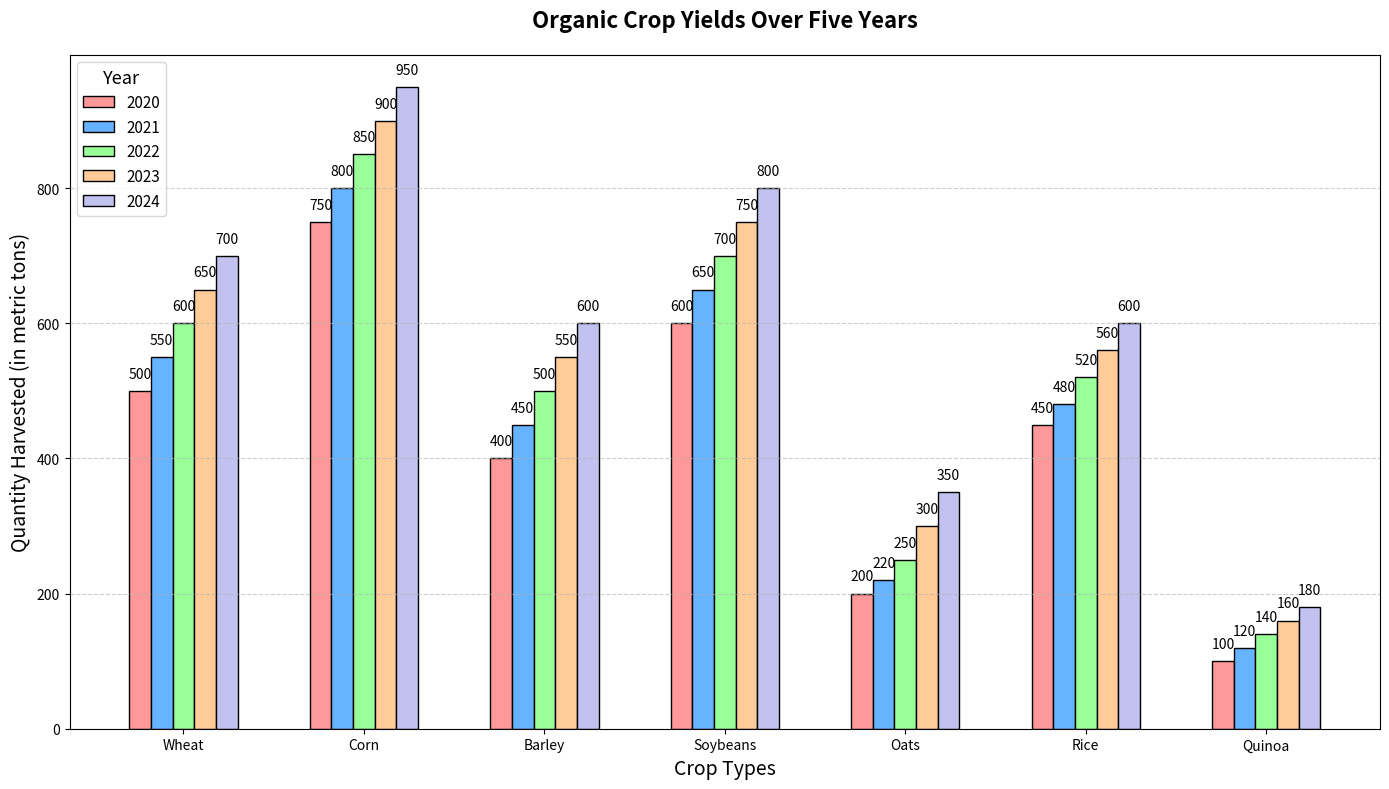

Python code for this plot:
import matplotlib.pyplot as plt
import numpy as np

# Crop types and respective quantities harvested over five years (in metric tons)
crop_types = ['Wheat', 'Corn', 'Barley', 'Soybeans', 'Oats', 'Rice', 'Quinoa']
quantities_2020 = [500, 750, 400, 600, 200, 450, 100]
quantities_2021 = [550, 800, 450, 650, 220, 480, 120]
quantities_2022 = [600, 850, 500, 700, 250, 520, 140]
quantities_2023 = [650, 900, 550, 750, 300, 560, 160]
quantities_2024 = [700, 950, 600, 800, 350, 600, 180]

years = ['2020', '2021', '2022', '2023', '2024']

# Create the plot
fig, ax = plt.subplots(figsize=(14, 8))  # Adjusted figure size for additional data

width = 0.12  # Slightly reduced width for more bars

# Positions of the bars
bar_positions_2020 = np.arange(len(crop_types))
bar_positions_2021 = bar_positions_2020 + width
bar_positions_2022 = bar_positions_2021 + width
bar_positions_2023 = bar_positions_2022 + width
bar_positions_2024 = bar_positions_2023 + width

# Plotting the bars
bars_2020 = ax.bar(bar_positions_2020, quantities_2020, width=width, label='2020', color='#ff9999', edgecolor='black')
bars_2021 = ax.bar(bar_positions_2021, quantities_2021, width=width, label='2021', color='#66b3ff', edgecolor='black')
bars_2022 = ax.bar(bar_positions_2022, quantities_2022, width=width, label='2022', color='#99ff99', edgecolor='black')
bars_2023 = ax.bar(bar_positions_2023, quantities_2023, width=width, label='2023', color='#ffcc99', edgecolor='black')
bars_2024 = ax.bar(bar_positions_2024, quantities_2024, width=width, label='2024', color='#c2c2f0', edgecolor='black')

# Adding value labels on top of each bar
def add_value_labels(bars):
    for bar in bars:
        yval = bar.get_height()
        ax.text(bar.get_x() + bar.get_width() / 2, yval + 15, f'{yval}', ha='center', va='bottom')

add_value_labels(bars_2020)
add_value_labels(bars_2021)
add_value_labels(bars_2022)
add_value_labels(bars_2023)
add_value_labels(bars_2024)

# Adding titles and labels
ax.set_title('Organic Crop Yields Over Five Years', fontsize=16, fontweight='bold', pad=20)
ax.set_xlabel('Crop Types', fontsize=14)
ax.set_ylabel('Quantity Harvested (in metric tons)', fontsize=14)
ax.set_xticks(bar_positions_2020 + 2 * width)
ax.set_xticklabels(crop_types)

# Adding grid for readability
ax.grid(True, linestyle='--', alpha=0.6, axis='y')

# Adding legend
ax.legend(title='Year', title_fontsize='13', fontsize='11', loc='upper left', frameon=True)

# Automatically adjust layout to prevent overlap
plt.tight_layout()

# Show the plot
plt.show()
